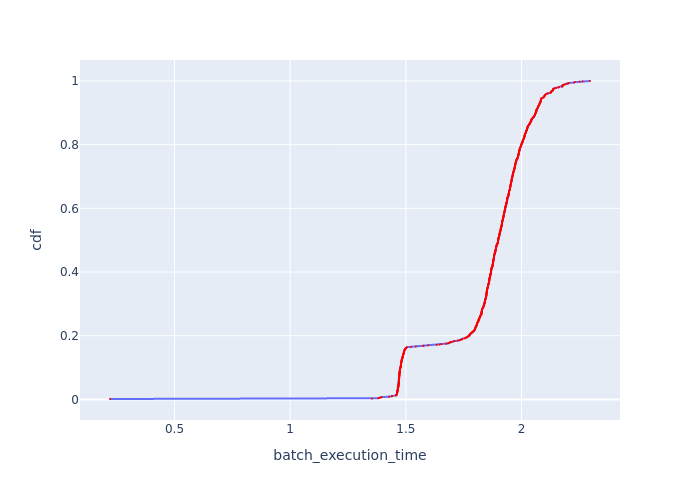

The data file committed next to this chart (first rows):
Batch Id, batch_execution_time, cdf
10, 0.2213, 0.001205
5, 1.354, 0.00241
4, 1.381, 0.003614
9, 1.385, 0.004819
2, 1.392, 0.006024
1, 1.396, 0.007229
7, 1.428, 0.008434
8, 1.44, 0.009639
6, 1.441, 0.01084
364, 1.456, 0.01205
357, 1.459, 0.01325
358, 1.46, 0.01446
363, 1.461, 0.01566
740, 1.462, 0.01687
101, 1.462, 0.01807
741, 1.462, 0.01928
356, 1.462, 0.02048
345, 1.463, 0.02169
353, 1.463, 0.02289
352, 1.463, 0.0241
362, 1.464, 0.0253
487, 1.464, 0.02651
488, 1.465, 0.02771
350, 1.465, 0.02892
346, 1.465, 0.03012
739, 1.466, 0.03133
734, 1.466, 0.03253
347, 1.466, 0.03373
355, 1.466, 0.03494
732, 1.466, 0.03614
737, 1.467, 0.03735
349, 1.467, 0.03855
725, 1.468, 0.03976
360, 1.468, 0.04096
354, 1.468, 0.04217
344, 1.468, 0.04337
480, 1.468, 0.04458
719, 1.468, 0.04578
343, 1.469, 0.04699
483, 1.469, 0.04819
491, 1.469, 0.0494
730, 1.47, 0.0506
361, 1.47, 0.05181
348, 1.47, 0.05301
731, 1.47, 0.05422
113, 1.47, 0.05542
492, 1.47, 0.05663
486, 1.47, 0.05783
104, 1.47, 0.05904
102, 1.47, 0.06024
111, 1.471, 0.06145
490, 1.471, 0.06265
92, 1.471, 0.06386
736, 1.471, 0.06506
114, 1.471, 0.06627
478, 1.471, 0.06747
95, 1.471, 0.06867
479, 1.471, 0.06988
351, 1.471, 0.07108
738, 1.472, 0.07229
... 770 more rows
